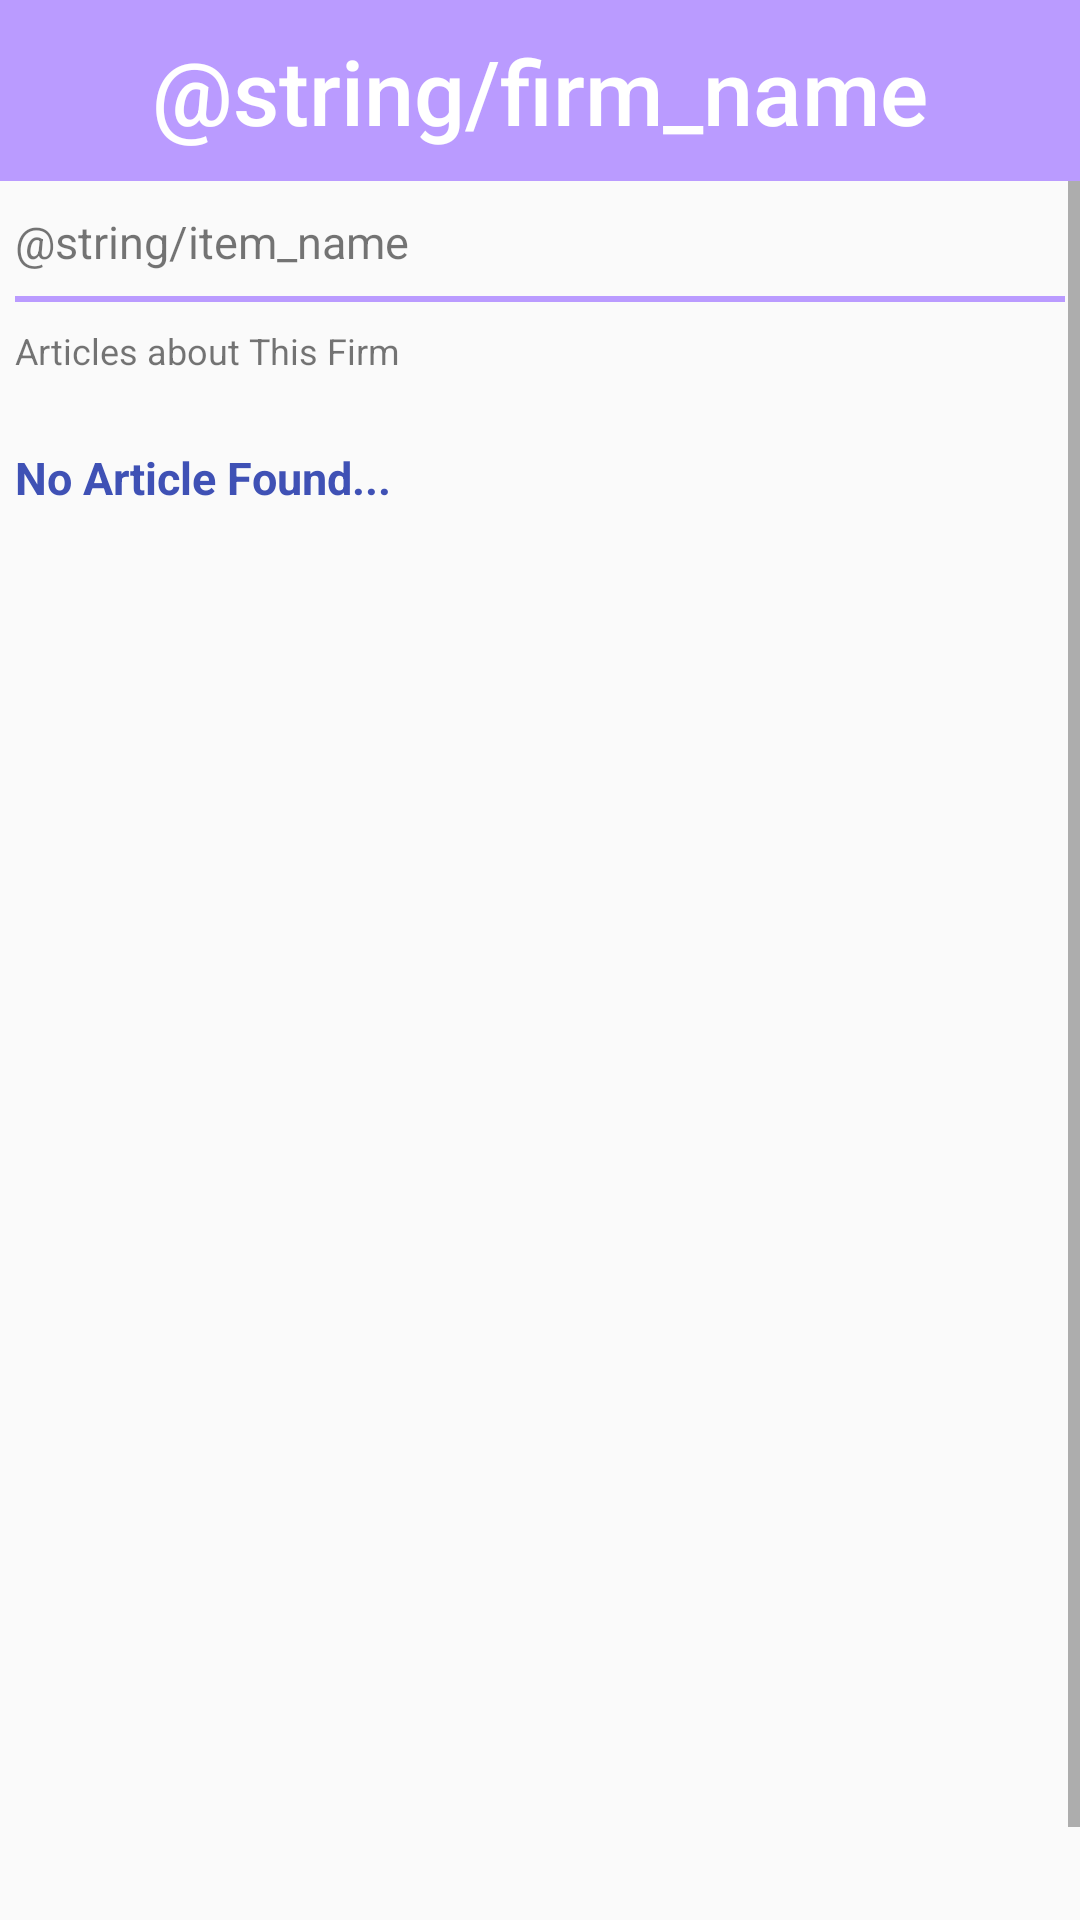

Reconstruct the res/layout file that produces this screen, plus the resources it refers to.
<!-- AndroidManifest.xml: application theme AppTheme -->
<!-- res/layout/fragment_result.xml -->
<?xml version="1.0" encoding="utf-8"?>
<LinearLayout xmlns:android="http://schemas.android.com/apk/res/android"
    xmlns:app="http://schemas.android.com/apk/res-auto"
    xmlns:tools="http://schemas.android.com/tools"
    android:id="@+id/result_layout"
    android:layout_width="match_parent"
    android:layout_height="match_parent"
    android:fitsSystemWindows="true"
    android:orientation="vertical"
    tools:openDrawer="start">

    <TextView
        android:id="@+id/firm_name"
        android:layout_width="match_parent"
        android:layout_height="wrap_content"
        android:background="@color/colorPrimaryDark"
        android:fontFamily="sans-serif-medium"
        android:outlineAmbientShadowColor="#000000"
        android:outlineProvider="bounds"
        android:paddingTop="10dp"
        android:paddingBottom="10dp"
        android:text="@string/firm_name"
        android:textAlignment="center"
        android:textColor="#FFFFFF"
        android:textSize="30sp" />

    <ScrollView
        android:layout_width="match_parent"
        android:layout_height="wrap_content">

        <LinearLayout
            android:layout_width="match_parent"
            android:layout_height="wrap_content"
            android:orientation="vertical"
            android:padding="5dp">

            <TextView
                android:id="@+id/item_name"
                android:layout_width="match_parent"
                android:layout_height="wrap_content"
                android:paddingTop="5dp"
                android:paddingBottom="8dp"
                android:text="@string/item_name"
                android:textSize="15sp" />

            <View
                android:layout_width="match_parent"
                android:layout_height="2dp"
                android:background="@color/colorPrimaryDark" />

            <TextView
                android:id="@+id/news_header"
                android:layout_width="match_parent"
                android:layout_height="wrap_content"
                android:paddingTop="8dp"
                android:paddingBottom="16dp"
                android:text="Articles about This Firm"
                android:textSize="12sp" />

            <TextView
                android:id="@+id/news_title0"
                android:layout_width="match_parent"
                android:layout_height="match_parent"
                android:paddingTop="8dp"
                android:text="No Article Found..."
                android:textAlignment="viewStart"
                android:textColor="#3F51B5"
                android:textSize="15sp"
                android:textStyle="bold" />

            <TextView
                android:id="@+id/news_date0"
                android:layout_width="match_parent"
                android:layout_height="match_parent"
                android:paddingBottom="8dp"
                android:text=" "
                android:textAlignment="viewStart"
                android:textSize="12sp" />

            <TextView
                android:id="@+id/news_title1"
                android:layout_width="match_parent"
                android:layout_height="match_parent"
                android:paddingTop="8dp"
                android:text=" "
                android:textAlignment="viewStart"
                android:textColor="#3F51B5"
                android:textSize="15sp"
                android:textStyle="bold" />

            <TextView
                android:id="@+id/news_date1"
                android:layout_width="match_parent"
                android:layout_height="match_parent"
                android:paddingBottom="8dp"
                android:text=" "
                android:textAlignment="viewStart"
                android:textSize="12sp" />

            <TextView
                android:id="@+id/news_title2"
                android:layout_width="match_parent"
                android:layout_height="match_parent"
                android:paddingTop="8dp"
                android:text=" "
                android:textAlignment="viewStart"
                android:textColor="#3F51B5"
                android:textSize="15sp"
                android:textStyle="bold" />

            <TextView
                android:id="@+id/news_date2"
                android:layout_width="match_parent"
                android:layout_height="match_parent"
                android:paddingBottom="8dp"
                android:text=" "
                android:textAlignment="viewStart"
                android:textSize="12sp" />

            <TextView
                android:id="@+id/news_title3"
                android:layout_width="match_parent"
                android:layout_height="match_parent"
                android:paddingTop="8dp"
                android:text=" "
                android:textAlignment="viewStart"
                android:textColor="#3F51B5"
                android:textSize="15sp"
                android:textStyle="bold" />

            <TextView
                android:id="@+id/news_date3"
                android:layout_width="match_parent"
                android:layout_height="match_parent"
                android:paddingBottom="8dp"
                android:text=" "
                android:textAlignment="viewStart"
                android:textSize="12sp" />

            <TextView
                android:id="@+id/news_title4"
                android:layout_width="match_parent"
                android:layout_height="match_parent"
                android:paddingTop="8dp"
                android:text=" "
                android:textAlignment="viewStart"
                android:textColor="#3F51B5"
                android:textSize="15sp"
                android:textStyle="bold" />

            <TextView
                android:id="@+id/news_date4"
                android:layout_width="match_parent"
                android:layout_height="match_parent"
                android:paddingBottom="8dp"
                android:text=" "
                android:textAlignment="viewStart"
                android:textSize="12sp" />

            <TextView
                android:id="@+id/news_title5"
                android:layout_width="match_parent"
                android:layout_height="match_parent"
                android:paddingTop="8dp"
                android:text=" "
                android:textAlignment="viewStart"
                android:textColor="#3F51B5"
                android:textSize="15sp"
                android:textStyle="bold" />

            <TextView
                android:id="@+id/news_date5"
                android:layout_width="match_parent"
                android:layout_height="match_parent"
                android:paddingBottom="8dp"
                android:text=" "
                android:textAlignment="viewStart"
                android:textSize="12sp" />

            <TextView
                android:id="@+id/news_title6"
                android:layout_width="match_parent"
                android:layout_height="match_parent"
                android:paddingTop="8dp"
                android:text=" "
                android:textAlignment="viewStart"
                android:textColor="#3F51B5"
                android:textSize="15sp"
                android:textStyle="bold" />

            <TextView
                android:id="@+id/news_date6"
                android:layout_width="match_parent"
                android:layout_height="match_parent"
                android:paddingBottom="8dp"
                android:text=" "
                android:textAlignment="viewStart"
                android:textSize="12sp" />

            <TextView
                android:id="@+id/news_title7"
                android:layout_width="match_parent"
                android:layout_height="match_parent"
                android:paddingTop="8dp"
                android:text=" "
                android:textAlignment="viewStart"
                android:textColor="#3F51B5"
                android:textSize="15sp"
                android:textStyle="bold" />

            <TextView
                android:id="@+id/news_date7"
                android:layout_width="match_parent"
                android:layout_height="match_parent"
                android:paddingBottom="8dp"
                android:text=" "
                android:textAlignment="viewStart"
                android:textSize="12sp" />

            <TextView
                android:id="@+id/news_title8"
                android:layout_width="match_parent"
                android:layout_height="match_parent"
                android:paddingTop="8dp"
                android:text=" "
                android:textAlignment="viewStart"
                android:textColor="#3F51B5"
                android:textSize="15sp"
                android:textStyle="bold" />

            <TextView
                android:id="@+id/news_date8"
                android:layout_width="match_parent"
                android:layout_height="match_parent"
                android:paddingBottom="8dp"
                android:text=" "
                android:textAlignment="viewStart"
                android:textSize="12sp" />

            <TextView
                android:id="@+id/news_title9"
                android:layout_width="match_parent"
                android:layout_height="match_parent"
                android:paddingTop="8dp"
                android:text=" "
                android:textAlignment="viewStart"
                android:textColor="#3F51B5"
                android:textSize="15sp"
                android:textStyle="bold" />

            <TextView
                android:id="@+id/news_date9"
                android:layout_width="match_parent"
                android:layout_height="match_parent"
                android:paddingBottom="8dp"
                android:text=" "
                android:textAlignment="viewStart"
                android:textSize="12sp" />

        </LinearLayout>
    </ScrollView>
</LinearLayout>
<!-- resources referenced by this layout -->
<resources>
  <color name="colorPrimaryDark">#BA9BFF</color>
  <style name="AppTheme" parent="Theme.AppCompat.Light.NoActionBar">
          
          <item name="colorPrimary">#693CE3</item>
          <item name="colorPrimaryDark">#BA9BFF</item>
          <item name="colorAccent">#8F1FB6</item>
      </style>
</resources>
